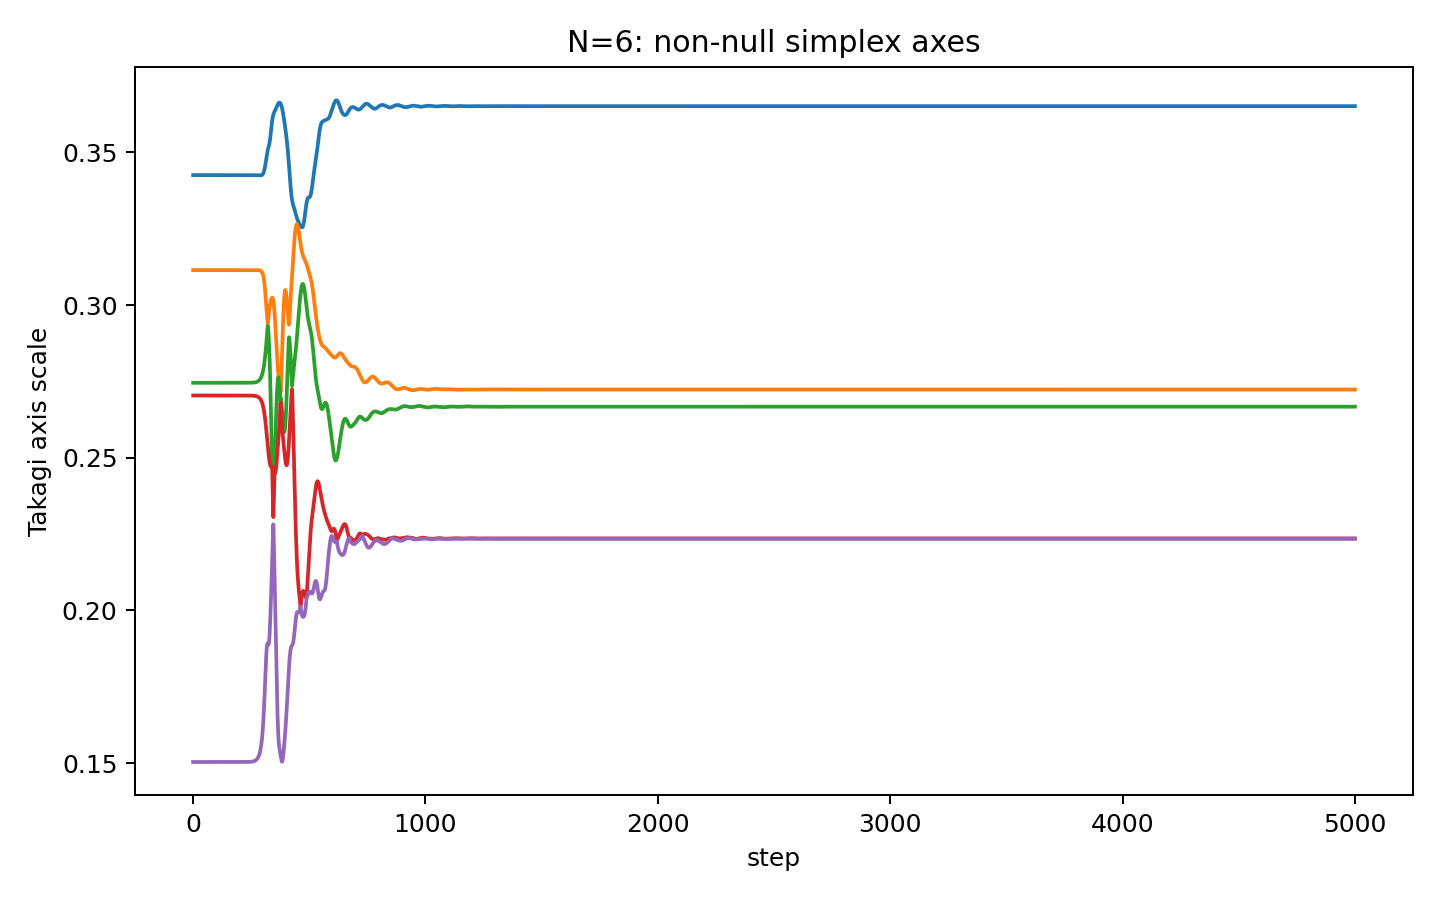

Source data for this figure (header and first rows):
step, takagi_r1, takagi_r2, takagi_r3, takagi_r4, takagi_r5, takagi_r6
0, 0.3426, 0.3115, 0.2745, 0.2704, 0.1504, 3.794400915977303e-09
1, 0.3426, 0.3115, 0.2745, 0.2704, 0.1504, 3.1789320139504438e-09
2, 0.3426, 0.3115, 0.2745, 0.2704, 0.1504, 2.617028119639338e-09
3, 0.3426, 0.3115, 0.2745, 0.2704, 0.1504, 2.1651051397202426e-09
4, 0.3426, 0.3115, 0.2745, 0.2704, 0.1504, 1.4673827599499248e-09
5, 0.3426, 0.3115, 0.2745, 0.2704, 0.1504, 1.8209680330757295e-09
6, 0.3426, 0.3115, 0.2745, 0.2704, 0.1504, 2.5522976949971125e-09
7, 0.3426, 0.3115, 0.2745, 0.2704, 0.1504, 1.7699828677458287e-09
8, 0.3426, 0.3115, 0.2745, 0.2704, 0.1504, 1.2381718600962922e-09
9, 0.3426, 0.3115, 0.2745, 0.2704, 0.1504, 2.5578727900972026e-09
10, 0.3426, 0.3115, 0.2745, 0.2704, 0.1504, 2.296025664588232e-09
11, 0.3426, 0.3115, 0.2745, 0.2704, 0.1504, 2.2506929657156594e-09
12, 0.3426, 0.3115, 0.2745, 0.2704, 0.1504, 1.3222639467938496e-09
13, 0.3426, 0.3115, 0.2745, 0.2704, 0.1504, 2.5620379180573434e-09
14, 0.3426, 0.3115, 0.2745, 0.2704, 0.1504, 1.4392587416581229e-09
15, 0.3426, 0.3115, 0.2745, 0.2704, 0.1504, 3.5914356155728786e-09
16, 0.3426, 0.3115, 0.2745, 0.2704, 0.1504, 2.551691813557999e-09
17, 0.3426, 0.3115, 0.2745, 0.2704, 0.1504, 2.797028533655037e-09
18, 0.3426, 0.3115, 0.2745, 0.2704, 0.1504, 3.1815328593207757e-09
19, 0.3426, 0.3115, 0.2745, 0.2704, 0.1504, 2.13177624614275e-09
20, 0.3426, 0.3115, 0.2745, 0.2704, 0.1504, 2.197682193533541e-09
21, 0.3426, 0.3115, 0.2745, 0.2704, 0.1504, 1.906547757574258e-09
22, 0.3426, 0.3115, 0.2745, 0.2704, 0.1504, 3.924157791041258e-09
23, 0.3426, 0.3115, 0.2745, 0.2704, 0.1504, 3.133258273962539e-09
24, 0.3426, 0.3115, 0.2745, 0.2704, 0.1504, 2.5528104898144736e-09
25, 0.3426, 0.3115, 0.2745, 0.2704, 0.1504, 2.578116169645082e-09
26, 0.3426, 0.3115, 0.2745, 0.2704, 0.1504, 2.405515081405575e-09
27, 0.3426, 0.3115, 0.2745, 0.2704, 0.1504, 1.647511176834914e-09
28, 0.3426, 0.3115, 0.2745, 0.2704, 0.1504, 7.491227063660148e-10
29, 0.3426, 0.3115, 0.2745, 0.2704, 0.1504, 3.4191355344773963e-09
30, 0.3426, 0.3115, 0.2745, 0.2704, 0.1504, 1.8906415151117387e-09
31, 0.3426, 0.3115, 0.2745, 0.2704, 0.1504, 1.0356963013924712e-09
32, 0.3426, 0.3115, 0.2745, 0.2704, 0.1504, 2.133035862016777e-09
33, 0.3426, 0.3115, 0.2745, 0.2704, 0.1504, 2.25186112255358e-09
34, 0.3426, 0.3115, 0.2745, 0.2704, 0.1504, 2.824192987835035e-09
35, 0.3426, 0.3115, 0.2745, 0.2704, 0.1504, 3.814037081585932e-09
36, 0.3426, 0.3115, 0.2745, 0.2704, 0.1504, 4.055181730472022e-09
37, 0.3426, 0.3115, 0.2745, 0.2704, 0.1504, 2.845790239616965e-09
38, 0.3426, 0.3115, 0.2745, 0.2704, 0.1504, 2.7912896387500935e-09
39, 0.3426, 0.3115, 0.2745, 0.2704, 0.1504, 2.5561522233617146e-09
40, 0.3426, 0.3115, 0.2745, 0.2704, 0.1504, 2.287236543068392e-09
41, 0.3426, 0.3115, 0.2745, 0.2704, 0.1504, 1.7519909057513233e-09
42, 0.3426, 0.3115, 0.2745, 0.2704, 0.1504, 3.50680478633517e-09
43, 0.3426, 0.3115, 0.2745, 0.2704, 0.1504, 1.6284135090248557e-09
44, 0.3426, 0.3115, 0.2745, 0.2704, 0.1504, 1.943087408720995e-09
45, 0.3426, 0.3115, 0.2745, 0.2704, 0.1504, 2.9312498548647788e-09
46, 0.3426, 0.3115, 0.2745, 0.2704, 0.1504, 3.939779374660275e-09
47, 0.3426, 0.3115, 0.2745, 0.2704, 0.1504, 2.0966915171012356e-09
48, 0.3426, 0.3115, 0.2745, 0.2704, 0.1504, 3.359108353635279e-09
49, 0.3426, 0.3115, 0.2745, 0.2704, 0.1504, 3.8541683854442004e-09
50, 0.3426, 0.3115, 0.2745, 0.2704, 0.1504, 1.7705595602133425e-09
51, 0.3426, 0.3115, 0.2745, 0.2704, 0.1504, 3.4732637179004825e-09
52, 0.3426, 0.3115, 0.2745, 0.2704, 0.1504, 2.1102827659574393e-09
53, 0.3426, 0.3115, 0.2745, 0.2704, 0.1504, 2.752157770146124e-09
54, 0.3426, 0.3115, 0.2745, 0.2704, 0.1504, 3.911391250091619e-09
55, 0.3426, 0.3115, 0.2745, 0.2704, 0.1504, 3.1104090385730134e-09
56, 0.3426, 0.3115, 0.2745, 0.2704, 0.1504, 6.278249461746345e-10
57, 0.3426, 0.3115, 0.2745, 0.2704, 0.1504, 4.156542205216259e-09
58, 0.3426, 0.3115, 0.2745, 0.2704, 0.1504, 1.5277069726585972e-09
59, 0.3426, 0.3115, 0.2745, 0.2704, 0.1504, 3.960675606660609e-09
... 4,941 more rows
